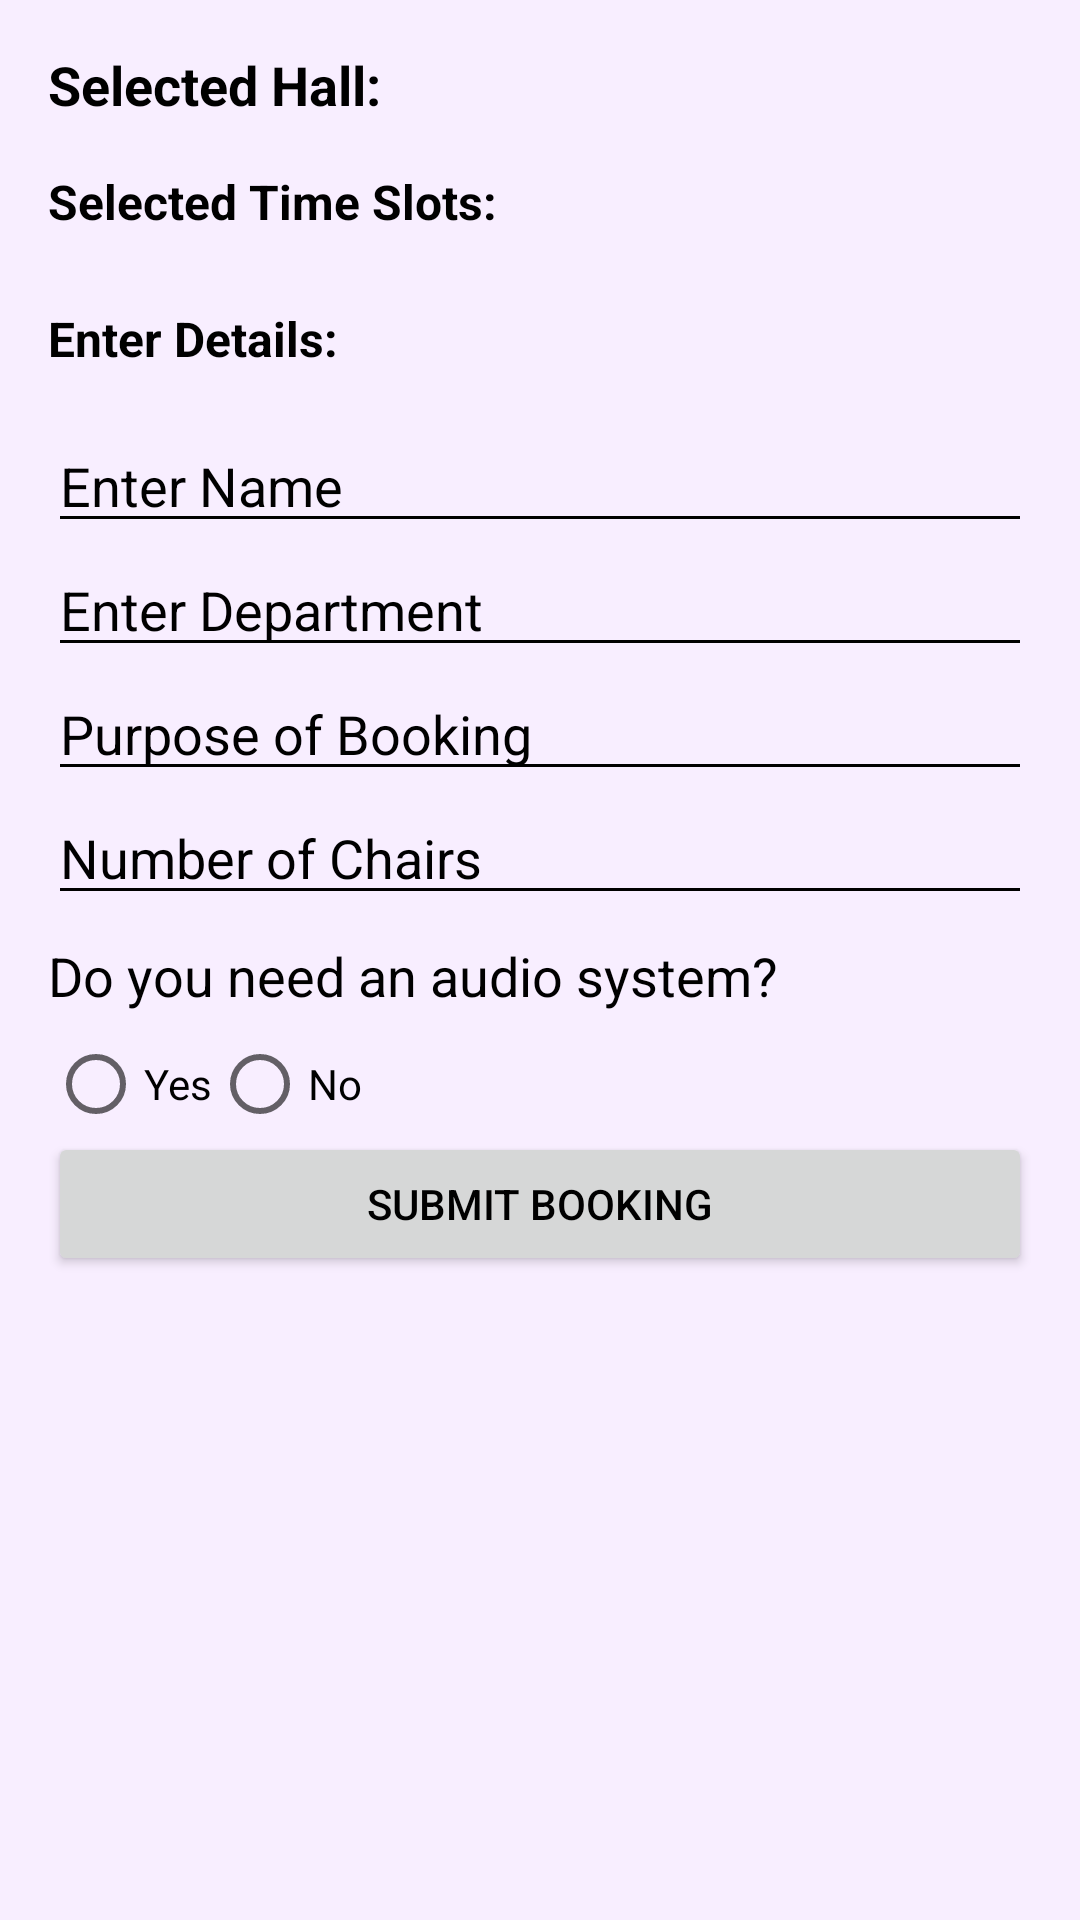

Produce the Android XML layout that renders to this screen, including the resource entries it uses.
<!-- AndroidManifest.xml: application theme Theme.Emptyactivity -->
<!-- res/layout/activity_special_booking.xml -->
<?xml version="1.0" encoding="utf-8"?>
<LinearLayout xmlns:android="http://schemas.android.com/apk/res/android"
    android:layout_width="match_parent"
    android:layout_height="match_parent"
    android:background="#f8eeff"
    android:textColor="@color/black"
    android:orientation="vertical"
    android:padding="16dp">


    <TextView
        android:layout_width="wrap_content"
        android:layout_height="wrap_content"
        android:text="Selected Hall:"
        android:textSize="18sp"
        android:textStyle="bold"
        android:paddingBottom="8dp"
        android:textColor="@color/black"
        android:id="@+id/selectedHallTextView" />

    <TextView
        android:id="@+id/selectedTimeSlotsTextView"
        android:layout_width="match_parent"
        android:layout_height="wrap_content"
        android:layout_marginTop="8dp"
        android:layout_marginBottom="16dp"
        android:text="Selected Time Slots: "
        android:textColor="@android:color/black"
        android:textSize="16sp"
        android:textStyle="bold" />

    <TextView
        android:layout_width="match_parent"
        android:layout_height="wrap_content"
        android:layout_marginTop="8dp"
        android:layout_marginBottom="16dp"
        android:text="Enter Details: "
        android:textColor="@android:color/black"
        android:textSize="16sp"
        android:textStyle="bold" />

    <EditText
        android:id="@+id/nameEditText"
        android:layout_width="match_parent"
        android:layout_height="wrap_content"
        android:textColorHint="@color/black"
        android:backgroundTint="@android:color/black"
        android:hint="Enter Name" />

    <EditText
        android:id="@+id/departmentEditText"
        android:layout_width="match_parent"
        android:textColor="@color/black"
        android:layout_height="wrap_content"
        android:backgroundTint="@android:color/black"
        android:textColorHint="@color/black"
        android:hint="Enter Department" />

    <EditText
        android:id="@+id/purposeEditText"
        android:layout_width="match_parent"
        android:textColor="@color/black"
        android:backgroundTint="@android:color/black"
        android:layout_height="wrap_content"
        android:textColorHint="@color/black"
        android:hint="Purpose of Booking" />

    <EditText
        android:id="@+id/chairsEditText"
        android:layout_width="match_parent"
        android:backgroundTint="@android:color/black"
        android:layout_height="wrap_content"
        android:textColorHint="@color/black"
        android:textColor="@color/black"
        android:hint="Number of Chairs" />

    <TextView
        android:layout_width="wrap_content"
        android:layout_height="wrap_content"
        android:textColorHint="@color/black"
        android:text="Do you need an audio system?"
        android:textSize="18sp"
        android:paddingTop="8dp"
        android:textColor="@color/black"
        android:paddingBottom="8dp" />

    <RadioGroup
        android:id="@+id/audioSystemRadioGroup"
        android:layout_width="wrap_content"
        android:layout_height="wrap_content"
        android:textColor="@color/black"
        android:orientation="horizontal">

        <RadioButton
            android:id="@+id/radioYes"
            android:layout_width="wrap_content"
            android:layout_height="wrap_content"
            android:textColor="@color/black"
            android:text="Yes" />

        <RadioButton
            android:id="@+id/radioNo"
            android:layout_width="wrap_content"
            android:textColor="@color/black"
            android:layout_height="wrap_content"
            android:text="No" />
    </RadioGroup>

    <Button
        android:id="@+id/submitSpecialBookingButton"
        android:layout_width="match_parent"
        android:layout_height="wrap_content"
        android:text="Submit Booking" />
</LinearLayout>
<!-- resources referenced by this layout -->
<resources>
  <color name="black">#FF000000</color>
  <style name="Theme.Emptyactivity" parent="Theme.AppCompat.Light.DarkActionBar">
          
          <item name="colorPrimary">@color/purple_500</item>
          <item name="colorPrimaryVariant">@color/purple_700</item>
          <item name="colorOnPrimary">@color/white</item>
          
          <item name="colorSecondary">@color/teal_200</item>
          <item name="colorSecondaryVariant">@color/teal_700</item>
          <item name="colorOnSecondary">@color/black</item>
          
          <item name="android:statusBarColor" tools:targetApi="21">?attr/colorPrimaryVariant</item>
          
  
          
          <item name="android:itemBackground">@android:color/white</item>
          <item name="android:textColorPrimary">@android:color/black</item>
      </style>
  <color name="purple_500">#FF6200EE</color>
  <color name="purple_700">#FF3700B3</color>
  <color name="white">#FFFFFFFF</color>
  <color name="teal_200">#FF03DAC5</color>
  <color name="teal_700">#FF018786</color>
</resources>
